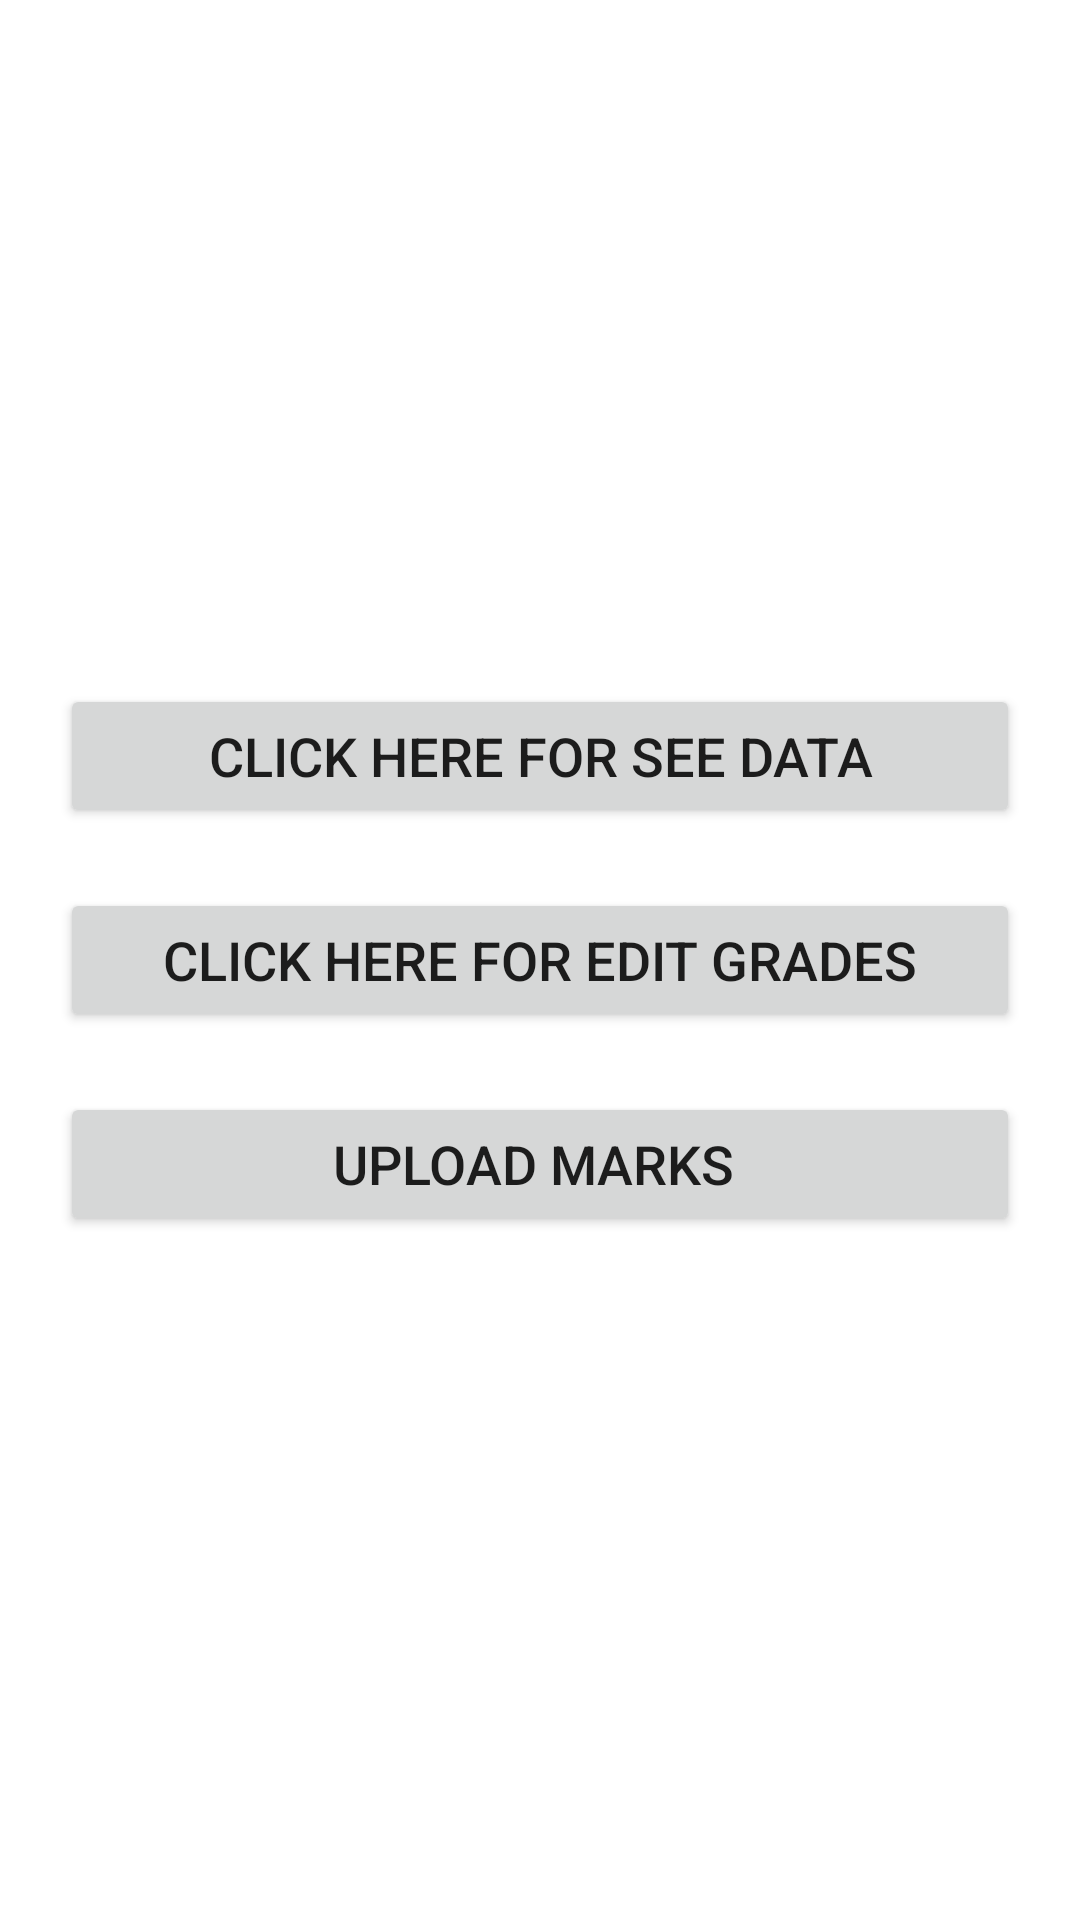

The Android layout XML behind this screen, and the referenced resources:
<!-- AndroidManifest.xml: application theme Theme.Spasbynituk -->
<!-- res/layout/activity_main4.xml -->
<?xml version="1.0" encoding="utf-8"?>
<LinearLayout xmlns:android="http://schemas.android.com/apk/res/android"
    xmlns:app="http://schemas.android.com/apk/res-auto"
    xmlns:tools="http://schemas.android.com/tools"
    android:layout_width="match_parent"
    android:layout_height="match_parent"
    android:background="@drawable/bgforsinglerow"
    android:gravity="center"
    android:orientation="vertical"
    tools:context=".MainActivity4">

    <Button
        android:id="@+id/button6"
        android:layout_width="match_parent"
        android:layout_height="wrap_content"
        android:layout_marginStart="20dp"
        android:layout_marginLeft="20dp"
        android:layout_marginEnd="20dp"
        android:layout_marginRight="20dp"
        android:layout_marginBottom="0dp"
        android:text="Click here for see data"
        android:textSize="18sp"
        app:cornerRadius="100dp" />

    <Button
        android:id="@+id/button9"
        android:layout_width="match_parent"
        android:layout_height="wrap_content"
        android:layout_marginStart="20dp"
        android:layout_marginLeft="20dp"
        android:layout_marginTop="20dp"
        android:layout_marginEnd="20dp"
        android:layout_marginRight="20dp"
        android:text="Click here for Edit grades"
        android:textSize="18sp"
        app:cornerRadius="100dp" />
    <Button
        android:id="@+id/button111"
        android:layout_width="match_parent"
        android:layout_height="wrap_content"
        android:layout_marginStart="20dp"
        android:layout_marginLeft="20dp"
        android:layout_marginTop="20dp"
        android:layout_marginEnd="20dp"
        android:layout_marginRight="20dp"
        android:text="upload marks "
        android:textSize="18sp"
        app:cornerRadius="100dp" />
</LinearLayout>
<!-- resources referenced by this layout -->
<resources>
  <style name="Theme.Spasbynituk" parent="Theme.MaterialComponents.DayNight.DarkActionBar">
          
          <item name="colorPrimary">@color/colorPrimary</item>
          <item name="colorPrimaryVariant">@color/colorPrimaryDark</item>
          <item name="colorOnPrimary">@color/white</item>
          
          <item name="colorSecondary">@color/teal_200</item>
          <item name="colorSecondaryVariant">@color/teal_700</item>
          <item name="colorOnSecondary">@color/black</item>
          
          <item name="android:statusBarColor" tools:targetApi="l">?attr/colorPrimaryVariant</item>
          
      </style>
  <color name="colorPrimary">#0b6156</color>
  <color name="colorPrimaryDark">#095049</color>
  <color name="white">#FFFFFFFF</color>
  <color name="teal_200">#FF03DAC5</color>
  <color name="teal_700">#FF018786</color>
  <color name="black">#FF000000</color>
</resources>
